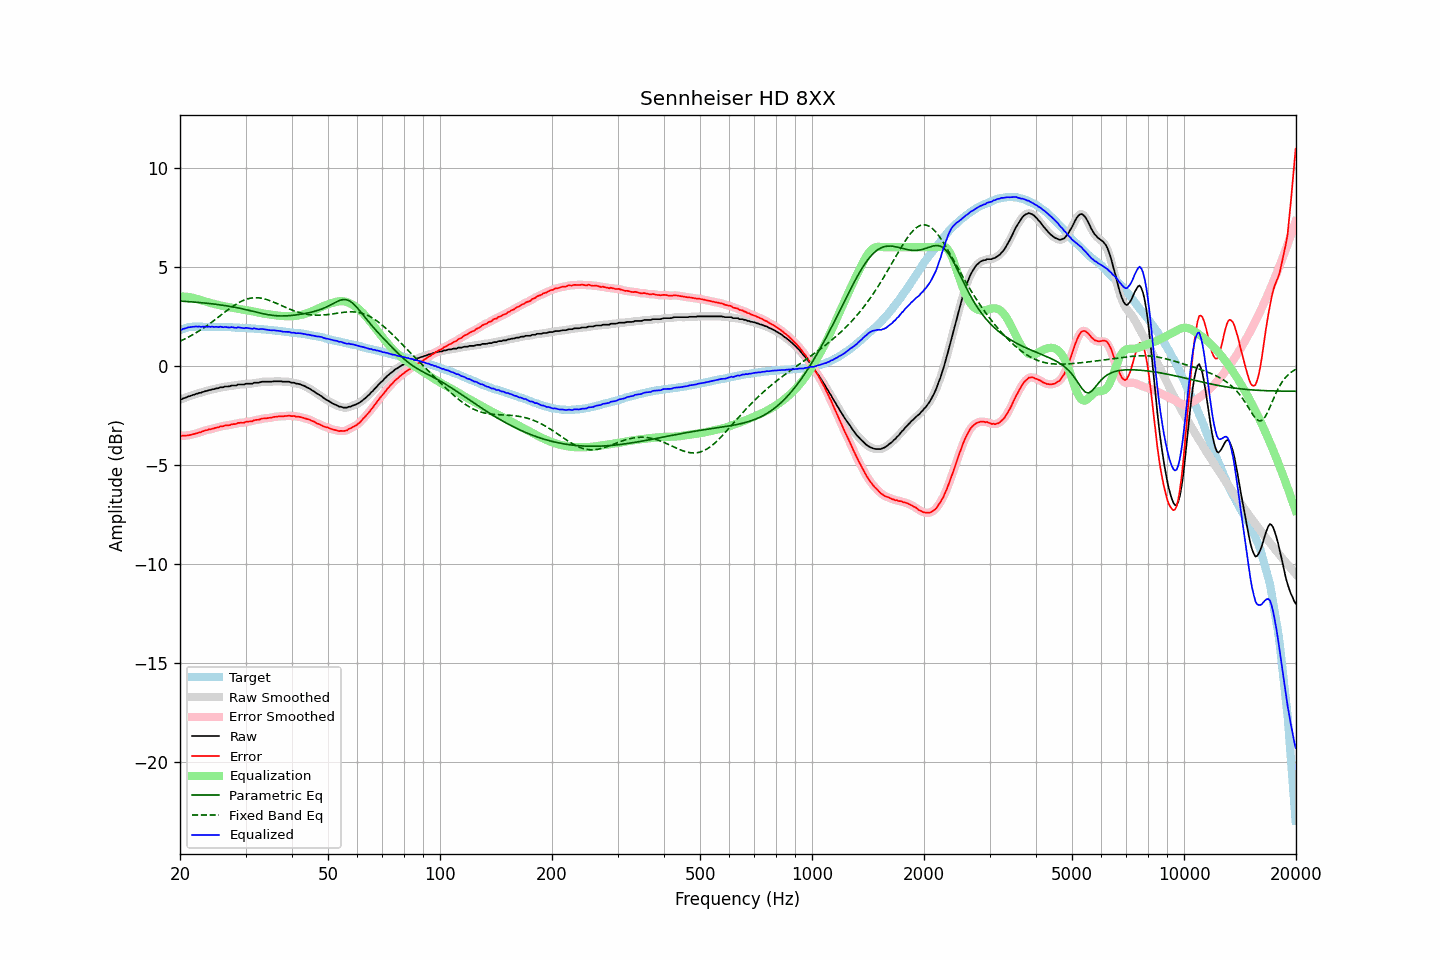

The table this chart was drawn from, first rows:
frequency, raw, error, smoothed, error_smoothed, equalization, parametric_eq, fixed_band_eq, equalized_raw, equalized_smoothed, target
20.00, -1.68, -3.50, -1.69, -3.51, 3.51, 3.28, 1.26, 1.83, 1.82, 1.82
20.20, -1.68, -3.53, -1.66, -3.51, 3.51, 3.28, 1.29, 1.83, 1.85, 1.85
20.40, -1.63, -3.51, -1.64, -3.51, 3.51, 3.27, 1.33, 1.88, 1.88, 1.88
20.61, -1.61, -3.51, -1.61, -3.51, 3.51, 3.27, 1.37, 1.90, 1.90, 1.90
20.81, -1.58, -3.51, -1.57, -3.50, 3.50, 3.26, 1.41, 1.92, 1.93, 1.93
21.02, -1.54, -3.50, -1.55, -3.50, 3.49, 3.26, 1.45, 1.95, 1.94, 1.96
21.23, -1.52, -3.49, -1.52, -3.49, 3.48, 3.25, 1.50, 1.96, 1.96, 1.97
21.44, -1.49, -3.47, -1.49, -3.47, 3.47, 3.24, 1.54, 1.98, 1.98, 1.98
21.66, -1.46, -3.45, -1.46, -3.45, 3.45, 3.24, 1.59, 1.99, 1.99, 1.99
21.87, -1.44, -3.43, -1.43, -3.42, 3.43, 3.23, 1.63, 1.99, 1.99, 1.99
22.09, -1.40, -3.40, -1.41, -3.40, 3.40, 3.22, 1.68, 2.00, 2.00, 2.00
22.31, -1.39, -3.38, -1.38, -3.38, 3.38, 3.22, 1.73, 1.99, 2.00, 2.00
22.54, -1.35, -3.35, -1.36, -3.36, 3.35, 3.21, 1.78, 2.00, 1.99, 2.00
22.76, -1.35, -3.34, -1.34, -3.33, 3.33, 3.20, 1.84, 1.98, 1.99, 1.99
22.99, -1.31, -3.29, -1.31, -3.30, 3.30, 3.19, 1.89, 1.99, 1.99, 1.98
23.22, -1.29, -3.27, -1.29, -3.28, 3.28, 3.19, 1.94, 1.99, 1.98, 1.98
23.45, -1.26, -3.24, -1.26, -3.24, 3.25, 3.18, 2.00, 1.99, 1.99, 1.98
23.69, -1.25, -3.23, -1.24, -3.23, 3.23, 3.17, 2.06, 1.98, 1.99, 1.98
23.92, -1.21, -3.19, -1.22, -3.21, 3.21, 3.16, 2.11, 2.00, 1.99, 1.98
24.16, -1.21, -3.20, -1.20, -3.19, 3.18, 3.15, 2.17, 1.98, 1.98, 1.99
24.40, -1.17, -3.16, -1.18, -3.17, 3.16, 3.14, 2.23, 1.99, 1.98, 1.99
24.65, -1.17, -3.15, -1.16, -3.15, 3.14, 3.13, 2.29, 1.97, 1.98, 1.98
24.89, -1.14, -3.12, -1.14, -3.12, 3.12, 3.12, 2.36, 1.98, 1.98, 1.98
25.14, -1.12, -3.10, -1.13, -3.10, 3.10, 3.11, 2.42, 1.98, 1.98, 1.98
25.39, -1.12, -3.10, -1.10, -3.08, 3.08, 3.10, 2.48, 1.96, 1.98, 1.98
25.65, -1.07, -3.05, -1.09, -3.06, 3.06, 3.09, 2.54, 1.99, 1.97, 1.98
25.91, -1.07, -3.04, -1.07, -3.04, 3.04, 3.08, 2.61, 1.97, 1.97, 1.97
26.16, -1.07, -3.04, -1.05, -3.02, 3.03, 3.07, 2.67, 1.96, 1.98, 1.97
26.43, -1.03, -3.00, -1.04, -3.01, 3.01, 3.05, 2.73, 1.98, 1.97, 1.97
26.69, -1.03, -2.99, -1.04, -3.00, 3.00, 3.04, 2.79, 1.97, 1.96, 1.97
26.96, -1.03, -2.99, -1.02, -2.99, 2.98, 3.03, 2.85, 1.95, 1.96, 1.96
27.23, -1.02, -2.98, -1.01, -2.97, 2.97, 3.01, 2.91, 1.95, 1.96, 1.96
27.50, -0.98, -2.94, -0.99, -2.95, 2.95, 3.00, 2.97, 1.97, 1.96, 1.96
27.77, -0.98, -2.93, -0.99, -2.94, 2.94, 2.99, 3.02, 1.96, 1.95, 1.95
28.05, -0.98, -2.93, -0.97, -2.92, 2.92, 2.97, 3.08, 1.94, 1.95, 1.95
28.33, -0.98, -2.92, -0.96, -2.91, 2.91, 2.95, 3.13, 1.93, 1.94, 1.94
28.62, -0.93, -2.87, -0.95, -2.88, 2.89, 2.94, 3.18, 1.96, 1.94, 1.94
28.90, -0.93, -2.87, -0.93, -2.87, 2.88, 2.92, 3.22, 1.95, 1.94, 1.94
29.19, -0.93, -2.86, -0.93, -2.86, 2.86, 2.90, 3.26, 1.93, 1.93, 1.93
29.48, -0.93, -2.87, -0.93, -2.86, 2.85, 2.89, 3.30, 1.92, 1.92, 1.94
29.78, -0.93, -2.85, -0.92, -2.84, 2.84, 2.87, 3.34, 1.91, 1.92, 1.92
30.08, -0.89, -2.81, -0.90, -2.83, 2.83, 2.85, 3.37, 1.94, 1.92, 1.92
30.38, -0.89, -2.80, -0.89, -2.81, 2.81, 2.83, 3.39, 1.92, 1.92, 1.91
30.68, -0.89, -2.80, -0.89, -2.80, 2.80, 2.81, 3.41, 1.91, 1.91, 1.91
30.99, -0.89, -2.79, -0.89, -2.79, 2.78, 2.79, 3.43, 1.89, 1.90, 1.90
31.30, -0.89, -2.79, -0.87, -2.77, 2.77, 2.77, 3.44, 1.88, 1.89, 1.90
31.61, -0.84, -2.74, -0.86, -2.75, 2.75, 2.75, 3.45, 1.91, 1.89, 1.90
31.93, -0.84, -2.73, -0.85, -2.73, 2.73, 2.73, 3.45, 1.89, 1.89, 1.89
32.24, -0.84, -2.71, -0.84, -2.71, 2.71, 2.71, 3.45, 1.87, 1.88, 1.87
32.57, -0.84, -2.71, -0.83, -2.70, 2.70, 2.70, 3.44, 1.86, 1.87, 1.87
32.89, -0.81, -2.68, -0.81, -2.68, 2.68, 2.68, 3.44, 1.87, 1.87, 1.87
33.22, -0.79, -2.65, -0.80, -2.66, 2.66, 2.66, 3.42, 1.88, 1.87, 1.86
33.55, -0.79, -2.65, -0.79, -2.64, 2.65, 2.64, 3.40, 1.86, 1.86, 1.86
33.89, -0.79, -2.63, -0.79, -2.64, 2.64, 2.62, 3.38, 1.85, 1.85, 1.84
34.23, -0.79, -2.63, -0.79, -2.63, 2.63, 2.61, 3.36, 1.84, 1.84, 1.84
34.57, -0.79, -2.62, -0.79, -2.62, 2.62, 2.59, 3.33, 1.83, 1.82, 1.83
34.92, -0.79, -2.61, -0.79, -2.61, 2.60, 2.58, 3.30, 1.81, 1.81, 1.82
35.27, -0.79, -2.61, -0.78, -2.60, 2.59, 2.57, 3.27, 1.80, 1.81, 1.82
35.62, -0.77, -2.57, -0.78, -2.58, 2.58, 2.56, 3.24, 1.81, 1.80, 1.80
35.97, -0.77, -2.56, -0.77, -2.57, 2.57, 2.55, 3.20, 1.80, 1.80, 1.79
... 635 more rows
